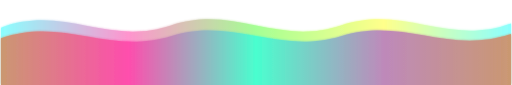
t = 0.00 s
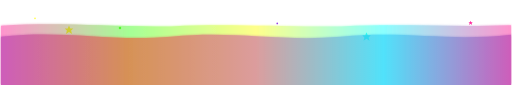
t = 1.00 s
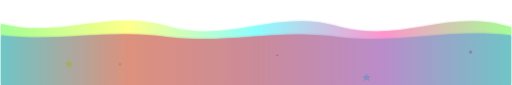
t = 2.00 s
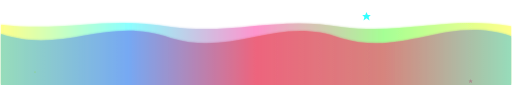
t = 3.00 s
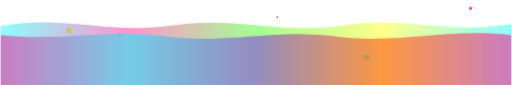
t = 4.00 s
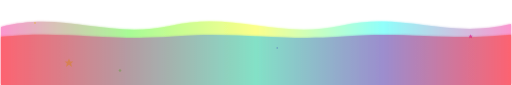
t = 4.97 s

The animated SVG that drew these frames (rendered in a browser with its animation timeline set to each time). Animation: 20 SMIL elements (animate=16,animateTransform=4); one cycle of 6.00 s, repeats indefinitely.

<svg width="1200" height="200" viewBox="0 0 1200 200" xmlns="http://www.w3.org/2000/svg">
  <defs>
    <!-- Ultra-Bright Neon Gradient 1 -->
    <linearGradient id="wave1" x1="0%" y1="0%" x2="100%" y2="0%">
      <stop offset="0%" stop-color="#00FFFF">
        <animate attributeName="stop-color" values="#00FFFF;#FF1493;#39FF14;#FFFF00;#00FFFF" dur="4s" repeatCount="indefinite" />
      </stop>
      <stop offset="25%" stop-color="#FF1493">
        <animate attributeName="stop-color" values="#FF1493;#39FF14;#FFFF00;#00FFFF;#FF1493" dur="4s" repeatCount="indefinite" />
      </stop>
      <stop offset="50%" stop-color="#39FF14">
        <animate attributeName="stop-color" values="#39FF14;#FFFF00;#00FFFF;#FF1493;#39FF14" dur="4s" repeatCount="indefinite" />
      </stop>
      <stop offset="75%" stop-color="#FFFF00">
        <animate attributeName="stop-color" values="#FFFF00;#00FFFF;#FF1493;#39FF14;#FFFF00" dur="4s" repeatCount="indefinite" />
      </stop>
      <stop offset="100%" stop-color="#00FFFF">
        <animate attributeName="stop-color" values="#00FFFF;#FF1493;#39FF14;#FFFF00;#00FFFF" dur="4s" repeatCount="indefinite" />
      </stop>
    </linearGradient>

    <!-- Ultra-Bright Neon Gradient 2 -->
    <linearGradient id="wave2" x1="100%" y1="0%" x2="0%" y2="0%">
      <stop offset="0%" stop-color="#FF4500">
        <animate attributeName="stop-color" values="#FF4500;#8A2BE2;#00FFFF;#FF1493;#FF4500" dur="5.3s" repeatCount="indefinite" />
      </stop>
      <stop offset="25%" stop-color="#8A2BE2">
        <animate attributeName="stop-color" values="#8A2BE2;#00FFFF;#FF1493;#FF4500;#8A2BE2" dur="5.3s" repeatCount="indefinite" />
      </stop>
      <stop offset="50%" stop-color="#00FFFF">
        <animate attributeName="stop-color" values="#00FFFF;#FF1493;#FF4500;#8A2BE2;#00FFFF" dur="5.3s" repeatCount="indefinite" />
      </stop>
      <stop offset="75%" stop-color="#FF1493">
         <animate attributeName="stop-color" values="#FF1493;#FF4500;#8A2BE2;#00FFFF;#FF1493" dur="5.3s" repeatCount="indefinite" />
      </stop>
      <stop offset="100%" stop-color="#FF4500">
         <animate attributeName="stop-color" values="#FF4500;#8A2BE2;#00FFFF;#FF1493;#FF4500" dur="5.3s" repeatCount="indefinite" />
      </stop>
    </linearGradient>

    <!-- Glow Effect -->
    <filter id="glow">
      <feGaussianBlur stdDeviation="3" result="blur"/>
      <feMerge>
        <feMergeNode in="blur"/>
        <feMergeNode in="SourceGraphic"/>
      </feMerge>
    </filter>
  </defs>

  <!-- Falling Animations (Placed behind the waves) -->
  
  <!-- Falling Stars -->
  <polygon fill="#FFFF00" opacity="0.9" points="10,0 13,7 20,7 15,12 17,20 10,15 3,20 5,12 0,7 7,7">
    <animateTransform attributeName="transform" type="translate" values="150,-20; 150,220" dur="3s" repeatCount="indefinite" />
  </polygon>
  <polygon fill="#FFFFFF" opacity="0.7" points="5,0 6.5,3.5 10,3.5 7.5,6 8.5,10 5,7.5 1.5,10 2.5,6 0,3.5 3.5,3.5">
    <animateTransform attributeName="transform" type="translate" values="400,-20; 400,220" dur="4s" repeatCount="indefinite" />
  </polygon>
  <polygon fill="#00FFFF" opacity="0.8" points="10,0 13,7 20,7 15,12 17,20 10,15 3,20 5,12 0,7 7,7">
    <animateTransform attributeName="transform" type="translate" values="850,-20; 850,220" dur="2.5s" repeatCount="indefinite" />
  </polygon>
  <polygon fill="#FF1493" opacity="0.9" points="5,0 6.5,3.5 10,3.5 7.5,6 8.5,10 5,7.5 1.5,10 2.5,6 0,3.5 3.5,3.5">
    <animateTransform attributeName="transform" type="translate" values="1100,-20; 1100,220" dur="3.5s" repeatCount="indefinite" />
  </polygon>

  <!-- Falling Circles -->
  <circle cx="280" cy="-20" r="3" fill="#39FF14" opacity="0.8">
    <animate attributeName="cy" values="-20;220" dur="2.8s" repeatCount="indefinite" />
  </circle>
  <circle cx="650" cy="-20" r="2" fill="#8A2BE2" opacity="0.9">
    <animate attributeName="cy" values="-20;220" dur="3.2s" repeatCount="indefinite" />
  </circle>
  <circle cx="950" cy="-20" r="4" fill="#FFFFFF" opacity="0.6">
    <animate attributeName="cy" values="-20;220" dur="4.2s" repeatCount="indefinite" />
  </circle>
  <circle cx="80" cy="-20" r="2" fill="#FFFF00" opacity="0.7">
    <animate attributeName="cy" values="-20;220" dur="3.8s" repeatCount="indefinite" />
  </circle>

  <!-- First Wave -->
  <path d="M0 65 C150 10 250 110 400 60 C550 10 650 110 800 60 C950 10 1050 110 1200 55 L1200 200 L0 200 Z" fill="url(#wave1)" opacity="0.45" filter="url(#glow)">
    <animate attributeName="d" dur="4.6s" repeatCount="indefinite"
      values="
        M0 65 C150 10 250 110 400 60 C550 10 650 110 800 60 C950 10 1050 110 1200 55 L1200 200 L0 200 Z;
        M0 55 C150 105 250 5 400 65 C550 115 650 5 800 65 C950 115 1050 5 1200 65 L1200 200 L0 200 Z;
        M0 65 C150 10 250 110 400 60 C550 10 650 110 800 60 C950 10 1050 110 1200 55 L1200 200 L0 200 Z
      " />
  </path>

  <!-- Second Wave -->
  <path d="M0 90 C150 40 250 130 400 85 C550 40 650 130 800 85 C950 40 1050 130 1200 80 L1200 200 L0 200 Z" fill="url(#wave2)" opacity="0.55" filter="url(#glow)">
    <animate attributeName="d" dur="6s" repeatCount="indefinite"
      values="
        M0 90 C150 40 250 130 400 85 C550 40 650 130 800 85 C950 40 1050 130 1200 80 L1200 200 L0 200 Z;
        M0 80 C150 130 250 35 400 90 C550 135 650 35 800 90 C950 135 1050 35 1200 85 L1200 200 L0 200 Z;
        M0 90 C150 40 250 130 400 85 C550 40 650 130 800 85 C950 40 1050 130 1200 80 L1200 200 L0 200 Z
      " />
  </path>
</svg>
